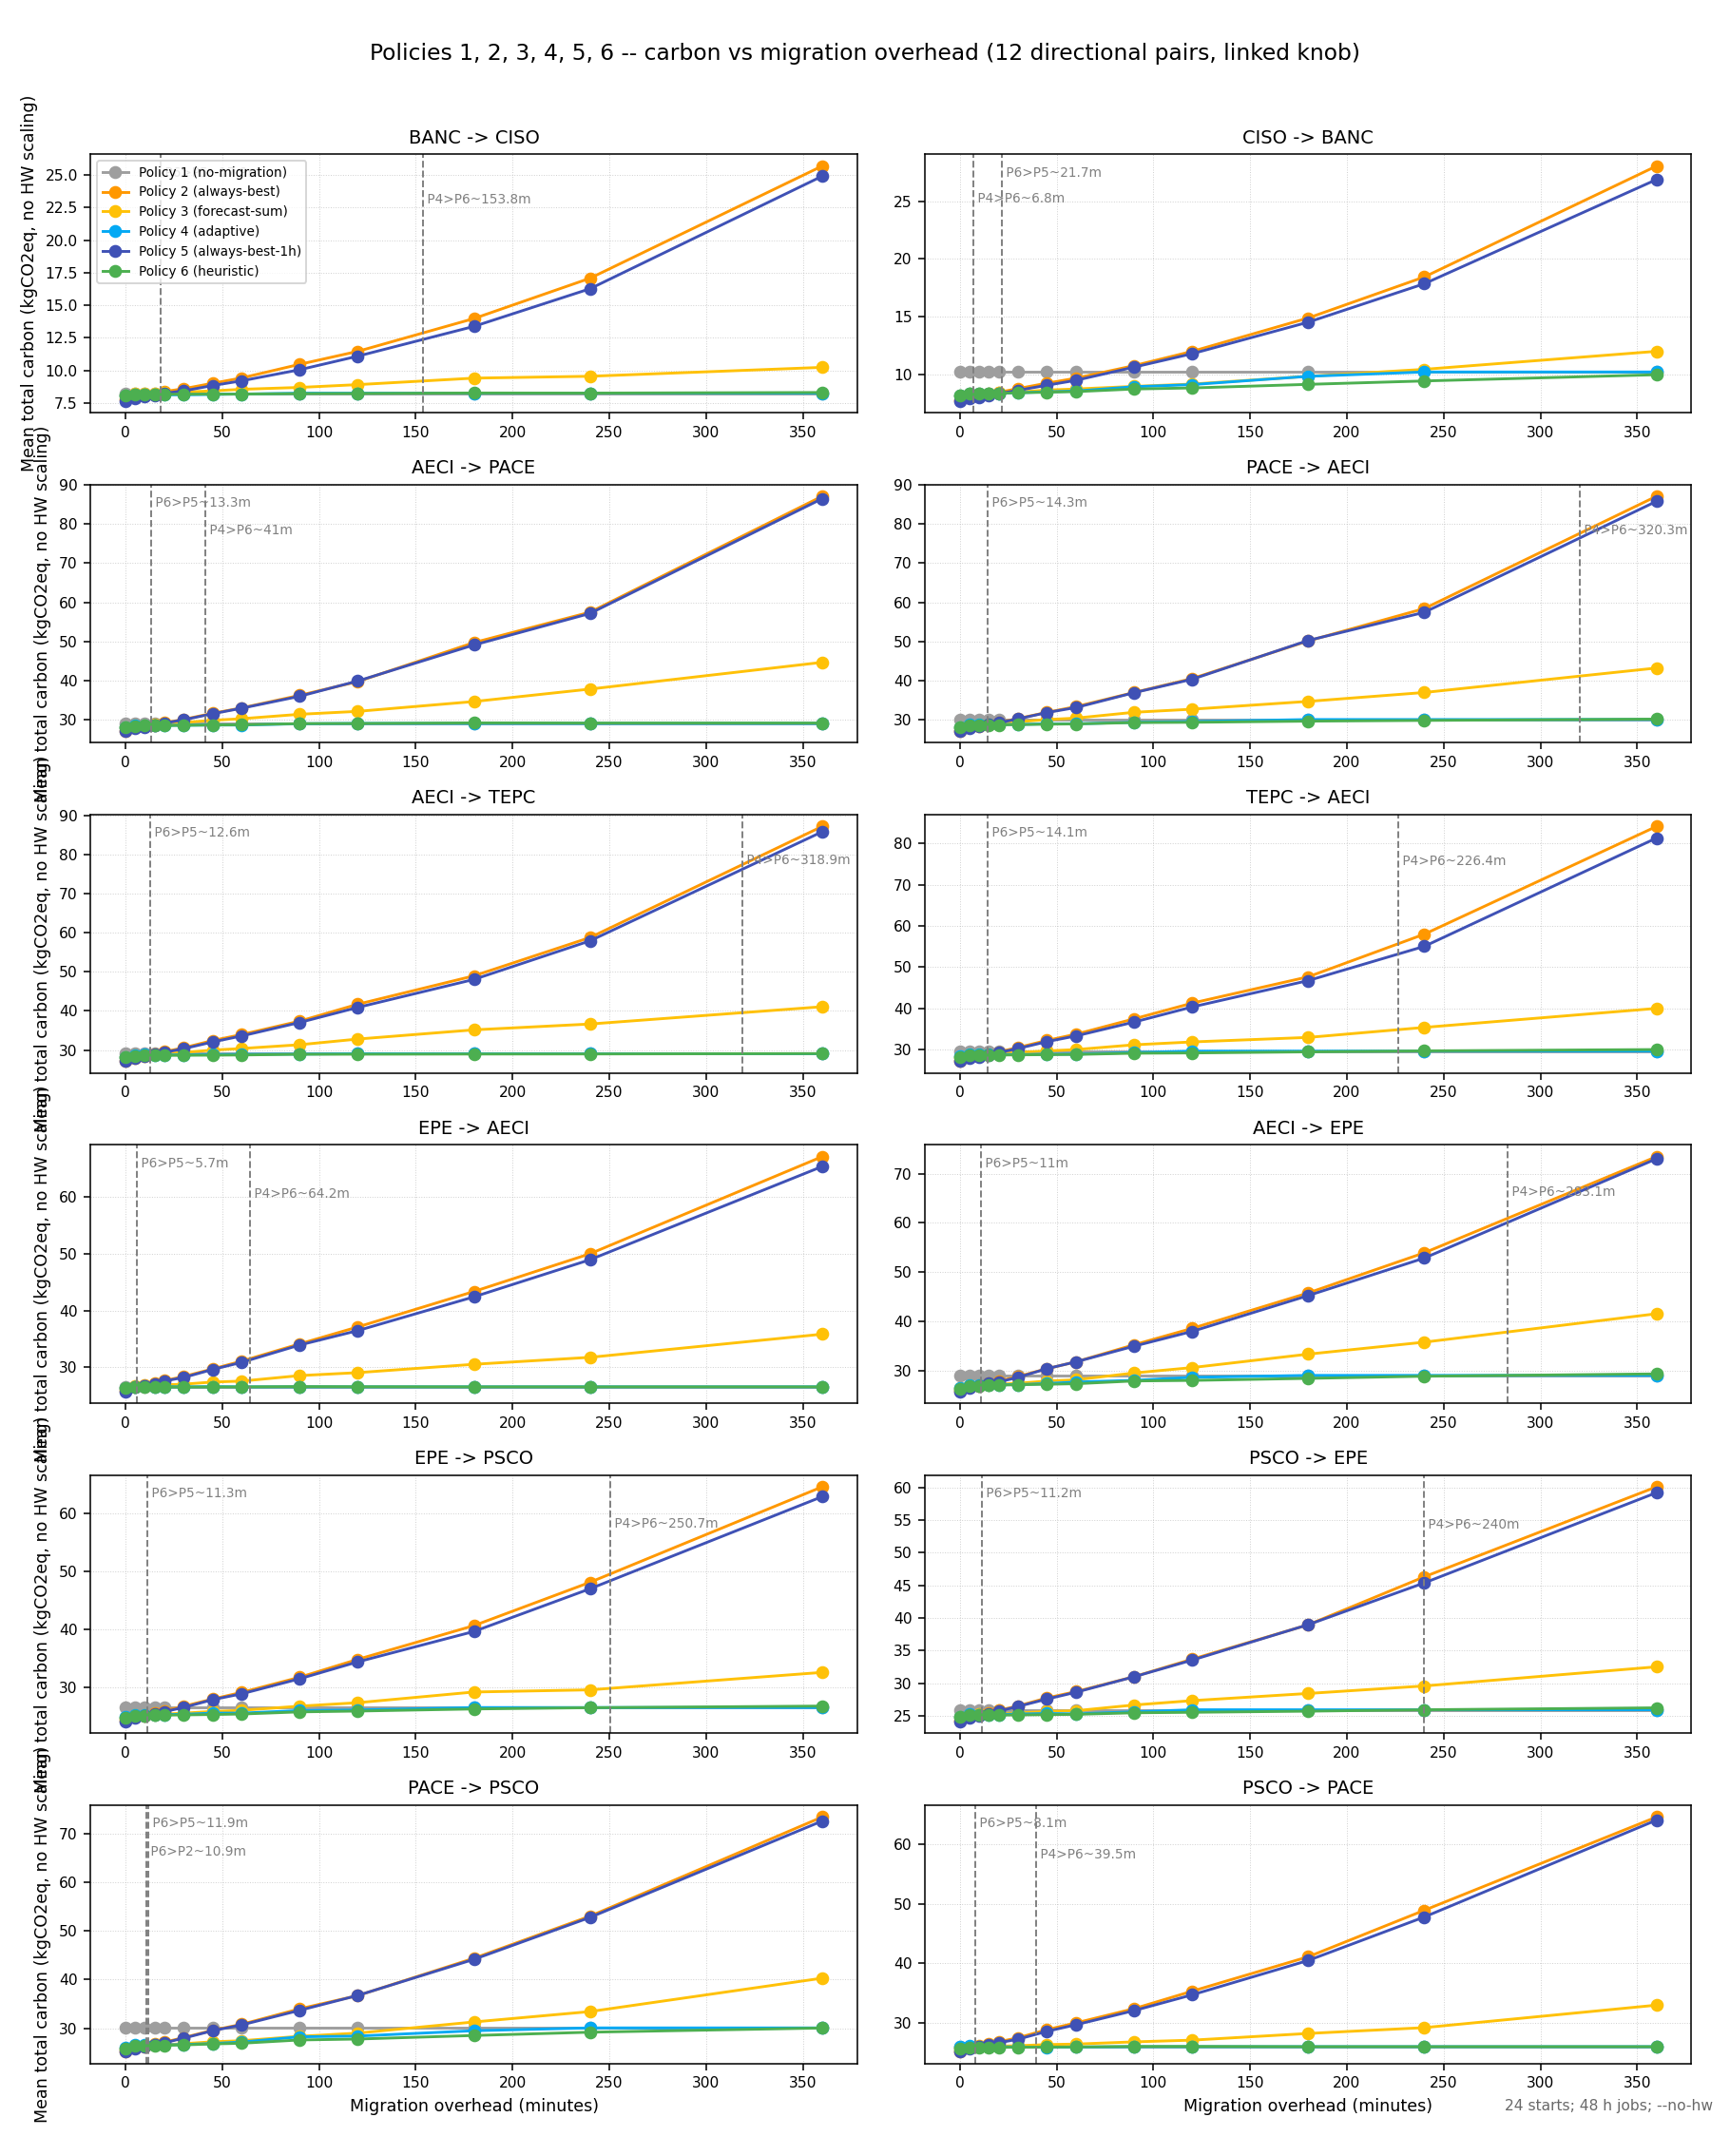

Source data for this figure (header and first rows):
overhead_min, policy, source_grid, dest_grid, start_ts, total_carbon_kgco2eq, baseline_carbon_kgco2eq, migration_count
0, 1, AECI, EPE, 1577836800, 27.99, 27.99, 0
0, 1, AECI, EPE, 1579154400, 30.14, 30.14, 0
0, 1, AECI, EPE, 1580472000, 29.2, 29.2, 0
0, 1, AECI, EPE, 1581789600, 30.99, 30.99, 0
0, 1, AECI, EPE, 1583107200, 28.95, 28.95, 0
0, 1, AECI, EPE, 1584424800, 28.31, 28.31, 0
0, 1, AECI, EPE, 1585742400, 21.21, 21.21, 0
0, 1, AECI, EPE, 1587060000, 23.89, 23.89, 0
0, 1, AECI, EPE, 1588377600, 25.14, 25.14, 0
0, 1, AECI, EPE, 1589695200, 25.77, 25.77, 0
0, 1, AECI, EPE, 1591012800, 24.75, 24.75, 0
0, 1, AECI, EPE, 1592330400, 25.96, 25.96, 0
0, 1, AECI, EPE, 1593648000, 29.98, 29.98, 0
0, 1, AECI, EPE, 1594965600, 28.57, 28.57, 0
0, 1, AECI, EPE, 1596283200, 29.49, 29.49, 0
0, 1, AECI, EPE, 1597600800, 32.79, 32.79, 0
0, 1, AECI, EPE, 1598918400, 29.41, 29.41, 0
0, 1, AECI, EPE, 1600236000, 33.09, 33.09, 0
0, 1, AECI, EPE, 1601553600, 29.77, 29.77, 0
0, 1, AECI, EPE, 1602871200, 29.15, 29.15, 0
0, 1, AECI, EPE, 1604188800, 35.8, 35.8, 0
0, 1, AECI, EPE, 1605506400, 33.47, 33.47, 0
0, 1, AECI, EPE, 1606824000, 31.99, 31.99, 0
0, 1, AECI, EPE, 1608141600, 31.71, 31.71, 0
0, 2, AECI, EPE, 1577836800, 26.61, 27.99, 9
0, 2, AECI, EPE, 1579154400, 27.58, 30.14, 3
0, 2, AECI, EPE, 1580472000, 23.55, 29.2, 2
0, 2, AECI, EPE, 1581789600, 23.71, 30.99, 1
0, 2, AECI, EPE, 1583107200, 25.67, 28.95, 5
0, 2, AECI, EPE, 1584424800, 26.51, 28.31, 6
0, 2, AECI, EPE, 1585742400, 20.33, 21.21, 5
0, 2, AECI, EPE, 1587060000, 22.17, 23.89, 5
0, 2, AECI, EPE, 1588377600, 23.07, 25.14, 5
0, 2, AECI, EPE, 1589695200, 24.17, 25.77, 6
0, 2, AECI, EPE, 1591012800, 23.77, 24.75, 6
0, 2, AECI, EPE, 1592330400, 24.87, 25.96, 7
0, 2, AECI, EPE, 1593648000, 26.5, 29.98, 5
0, 2, AECI, EPE, 1594965600, 27.03, 28.57, 4
0, 2, AECI, EPE, 1596283200, 27.04, 29.49, 4
0, 2, AECI, EPE, 1597600800, 28.73, 32.79, 3
0, 2, AECI, EPE, 1598918400, 27.23, 29.41, 5
0, 2, AECI, EPE, 1600236000, 26.68, 33.09, 1
0, 2, AECI, EPE, 1601553600, 27.72, 29.77, 2
0, 2, AECI, EPE, 1602871200, 27.56, 29.15, 5
0, 2, AECI, EPE, 1604188800, 28.6, 35.8, 5
0, 2, AECI, EPE, 1605506400, 27.17, 33.47, 2
0, 2, AECI, EPE, 1606824000, 26.55, 31.99, 3
0, 2, AECI, EPE, 1608141600, 28.78, 31.71, 9
0, 3, AECI, EPE, 1577836800, 27.05, 27.99, 1
0, 3, AECI, EPE, 1579154400, 27.65, 30.14, 1
0, 3, AECI, EPE, 1580472000, 23.99, 29.2, 2
0, 3, AECI, EPE, 1581789600, 23.71, 30.99, 1
0, 3, AECI, EPE, 1583107200, 27.04, 28.95, 1
0, 3, AECI, EPE, 1584424800, 27.02, 28.31, 2
0, 3, AECI, EPE, 1585742400, 20.92, 21.21, 3
0, 3, AECI, EPE, 1587060000, 22.98, 23.89, 1
0, 3, AECI, EPE, 1588377600, 24.57, 25.14, 1
0, 3, AECI, EPE, 1589695200, 25.16, 25.77, 2
0, 3, AECI, EPE, 1591012800, 24.75, 24.75, 0
0, 3, AECI, EPE, 1592330400, 25.8, 25.96, 1
... 22,404 more rows
